Run: headless pygame with SDL's dummy video driver; simulated clock (each Clock.tick advances the game by its frame time, no real sleeping); random seed 0; keys injected as events and as key.get_pressed() state; mouse plan: one left click at the window centre at the start of phase 2, then a move to the lower-right quarter at the start of phase 3.
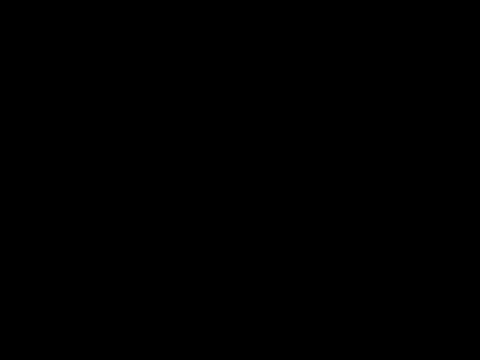
Frame 1 of 4 · flips 1–60 · no input
Frame 2 of 4 · flips 61–180 · clicked the window centre · tapped SPACE, RETURN · held RIGHT (→), D · screen unchanged from frame 1, image omitted
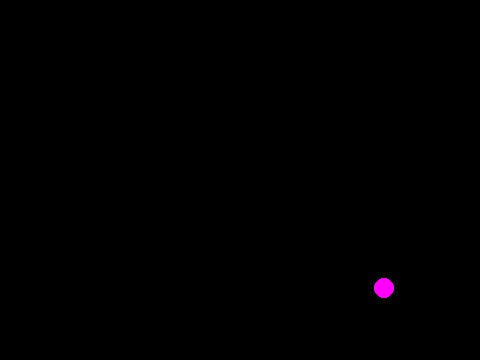
Frame 3 of 4 · flips 181–300 · moved the mouse to the lower-right quarter · held DOWN (↓), S
Frame 4 of 4 · flips 301–420 · held LEFT (←), A, UP (↑), W · screen unchanged from frame 3, image omitted

The pygame program that drew these frames:

import pygame

pygame.init()

background = pygame.display.set_mode((480,360))
pygame.display.set_caption("hansungrun")

play = True

x_pos = background.get_size()[0]//2
y_pos = background.get_size()[1]//2

while play:
    for event in pygame.event.get():
        if event.type == pygame.QUIT:
            play = False
        
        if event.type == pygame.MOUSEMOTION:
            x_pos,y_pos = pygame.mouse.get_pos()
            pygame.draw.circle(background,(255,0,255),(x_pos,y_pos),10) 
        if event.type == pygame.MOUSEBUTTONDOWN:
            background.fill((0,0,0))

    # background.fill((0,0,0))   
    # pygame.draw.circle(background,(255,0,255),(x_pos,y_pos),10) 

    pygame.display.update()

    # 위치에 따라서 어떻게 되는지를 잘 이해해야 한다
    # 마우스의 이동이 있을때 그리고 클릭시에 지우고
    # 아래의 주석처리 부분을 넣고 마우스의 모션이 있을때 좌표값만 가지고 있고
    # 모션다운이 사라지고 for안에 그리고 지우고가 있으면
    # 하나의 원이 지우고 그려지면서 마치 마우스를 따라 오는것처럼 보임

pygame.quit()
